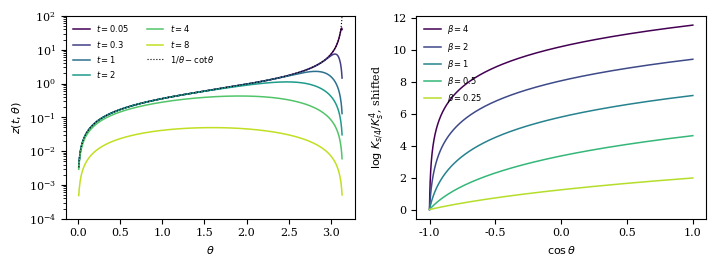

The script that saved this image: (Note: this script raises an exception after producing the figure.)
# Figure for the contraction theorem: zeta(t, x) = -d/dt[t d/dx log K_t] from the product formula, and the likelihood ratio K_{s/k}/K_s^k.
import numpy as np, matplotlib; matplotlib.use("Agg"); import matplotlib.pyplot as plt
plt.rcParams.update({"font.family": "serif", "font.size": 8})
def parts(t, x, N=None):
    N = N or int(60/t)+5; n = np.arange(1, N+1)[:, None]; y = (2*n-1)*t/4; C = np.cosh(y); Cp = (2*n-1)/4*np.sinh(y); a = 1/(C+x)
    S1, S2, D2, D3 = a.sum(0), (a*a).sum(0), (Cp*a*a).sum(0), (Cp*a**3).sum(0); return S1-S2/S1, t*(D2-2*D3/S1+D2*S2/S1**2)-S1+S2/S1
th = np.linspace(0.01, np.pi-0.01, 600); x = np.cos(th); fig, ax = plt.subplots(1, 2, figsize=(7.2, 2.7)); cm = plt.cm.viridis
for i, t in enumerate((0.05, 0.3, 1, 2, 4, 8)):
    G, ze = parts(t, x); ax[0].semilogy(th, ze*np.sin(th), color=cm(i/5.5), lw=1.1, label="$t=%g$" % t)
ax[0].semilogy(th, 1/th-1/np.tan(th), "k:", lw=0.8, label=r"$1/\theta-\cot\theta$"); ax[0].set_xlabel(r"$\theta$"); ax[0].set_ylabel(r"$z(t,\theta)$"); ax[0].set_ylim(1e-4, 1e2); ax[0].legend(fontsize=6, frameon=False, ncol=2)
for i, s in enumerate((0.5, 1, 2, 4, 8)):
    lr = np.cumsum((parts(s/4, x)[0]-4*parts(s, x)[0])[::-1]*np.gradient(x[::-1]))[::-1]; ax[1].plot(x, lr-lr[-1], color=cm(i/4.5), lw=1.1, label=r"$\beta=%g$" % (2/s))
ax[1].set_xlabel(r"$\cos\theta$"); ax[1].set_ylabel(r"$\log\,K_{s/4}/K_s^4$, shifted"); ax[1].legend(fontsize=6, frameon=False); fig.tight_layout(); fig.savefig("figures/contract.pdf")
